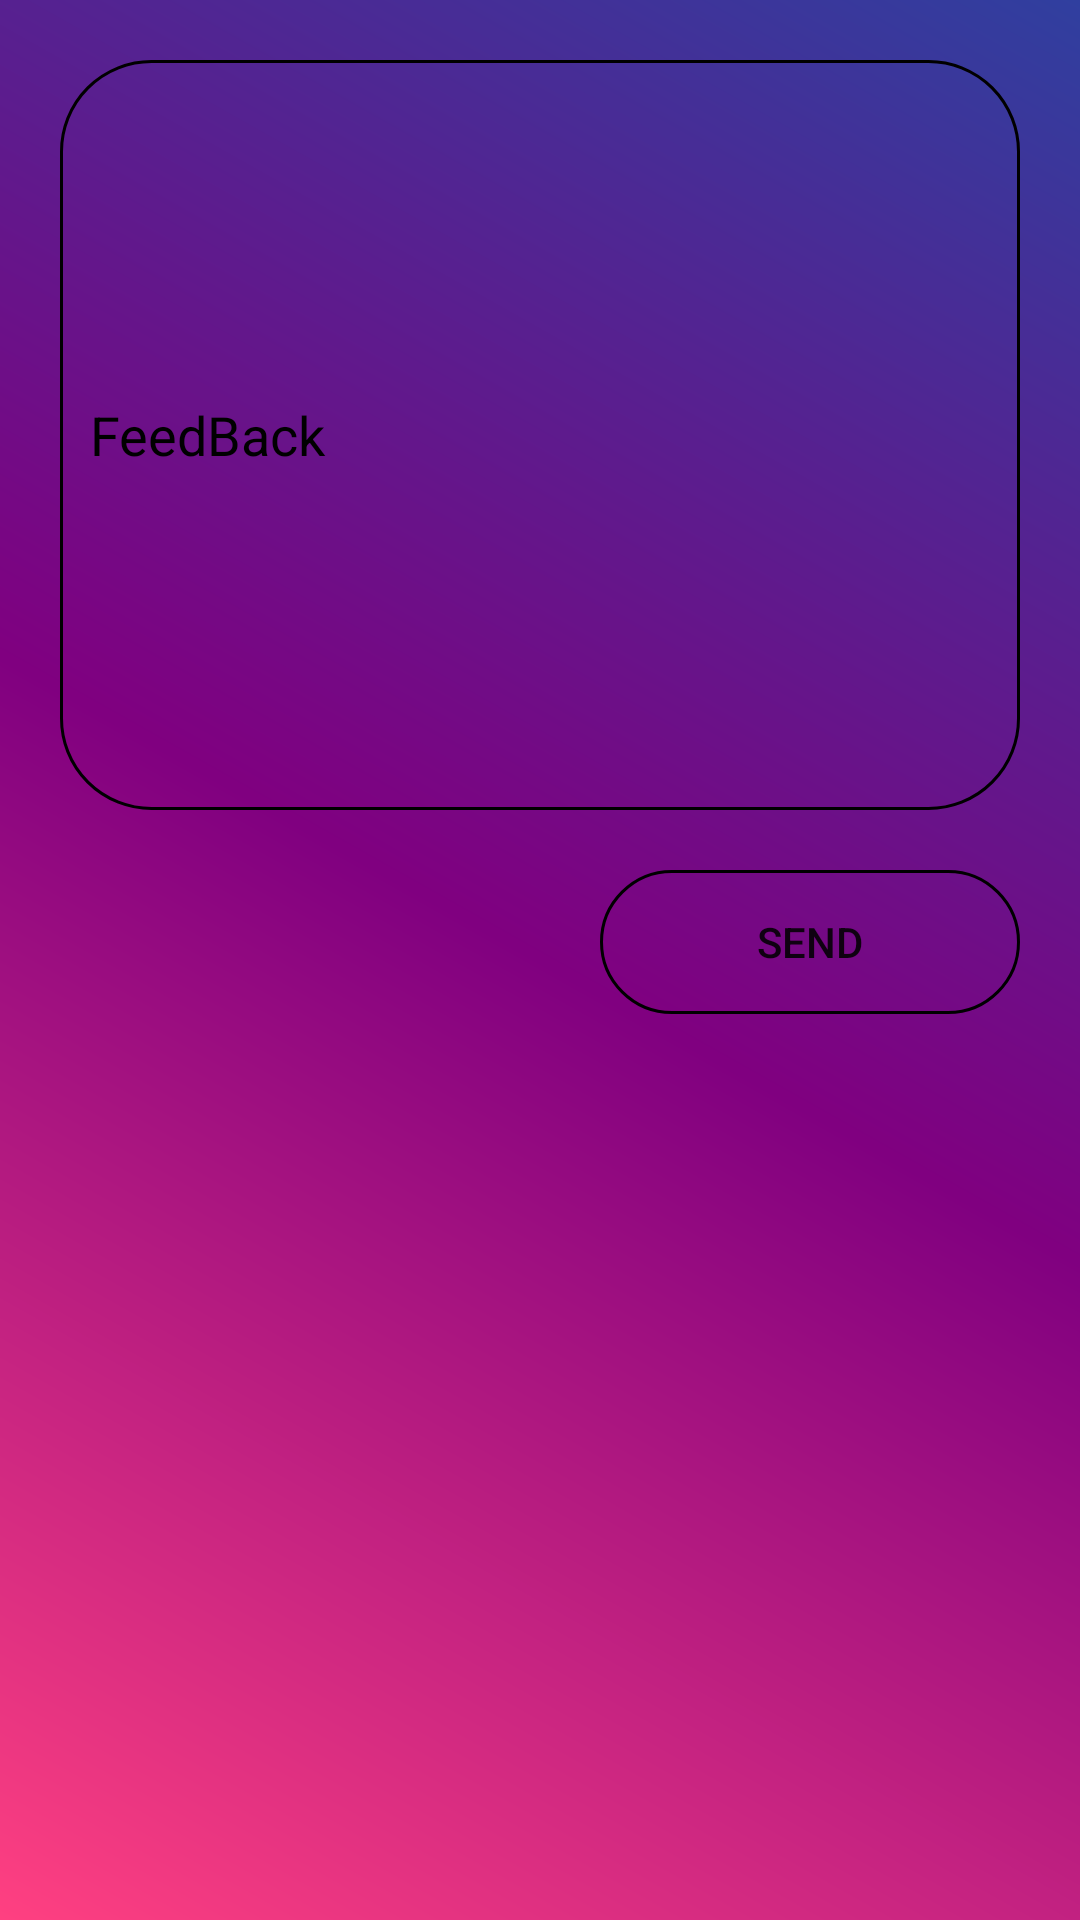

The Android layout XML behind this screen, and the referenced resources:
<!-- AndroidManifest.xml: application theme AppTheme -->
<!-- res/layout/fragment_feedback.xml -->
<FrameLayout xmlns:android="http://schemas.android.com/apk/res/android"
    xmlns:tools="http://schemas.android.com/tools"
    android:layout_width="match_parent"
    android:layout_height="match_parent"
    tools:context="com.hemantax.musica.fragment.FeedbackFragment">

    
    <RelativeLayout
        android:layout_width="match_parent"
        android:layout_height="match_parent"
        android:background="@drawable/voilet_gradient">
        <EditText
            android:id="@+id/etfeedback"
            android:layout_width="match_parent"
            android:layout_height="250dp"
            android:hint="FeedBack"
            android:padding="10dp"
            android:layout_marginTop="20dp"
            android:layout_marginStart="20dp"
            android:layout_marginEnd="20dp"
            android:textColor="#fff"
            android:textColorHint="#000"
            android:inputType="textMultiLine"
            android:background="@drawable/mybutton"
            />
        <Button
            android:id="@+id/btnfeedbacksend"
            android:layout_below="@+id/etfeedback"
            android:layout_width="140dp"
            android:layout_height="wrap_content"
            android:text="Send"
            android:layout_marginTop="20dp"
            android:layout_marginStart="20dp"
            android:layout_marginEnd="20dp"

            android:background="@drawable/mybutton"
            android:layout_alignParentEnd="true"/>
    </RelativeLayout>



</FrameLayout>
<!-- resources referenced by this layout -->
<resources>
  <!-- drawable mybutton (drawable) -->
  <?xml version="1.0" encoding="utf-8"?>
  <selector xmlns:android="http://schemas.android.com/apk/res/android">
      <item android:state_pressed="true" >
          <shape android:shape="rectangle"  >
              <corners android:radius="30dip" />
              <stroke android:width="1dip" android:color="#000" />
  
          </shape>
      </item>
      <item android:state_focused="true">
          <shape android:shape="rectangle"  >
              <corners android:radius="30dip" />
              <stroke android:width="1dip" android:color="#000" />
              <solid android:color="#000"/>
          </shape>
      </item>
      <item >
          <shape android:shape="rectangle"  >
              <corners android:radius="30dip" />
              <stroke android:width="1dip" android:color="#000" />
  
          </shape>
      </item>
  </selector>
  <!-- drawable voilet_gradient (drawable) -->
  <?xml version="1.0" encoding="utf-8"?>
  <shape xmlns:android="http://schemas.android.com/apk/res/android">
      <gradient
          android:angle="45"
          android:endColor="@color/colorPrimaryDark"
          android:centerColor="@color/colorPrimary"
          android:startColor="@color/colorAccent"
  
          android:type="linear"/>
  
  
  </shape>
  <style name="AppTheme" parent="Theme.AppCompat.Light.DarkActionBar">
          
          <item name="colorPrimary">@color/colorPrimary</item>
          <item name="colorPrimaryDark">@color/colorPrimary</item>
          <item name="colorAccent">@color/colorAccent</item>
      </style>
  <color name="colorPrimaryDark">#303F9F</color>
  <color name="colorPrimary">#800080</color>
  <color name="colorAccent">#FF4081</color>
</resources>
